The GitHub repository RBirkeland/RotationNet contains a labelled image folder "data" with 4 categories: M5 DIN934 hex nut, M5 DIN985 nyloc nut, M6 DIN934 hex nut, M6 DIN985 nyloc nut. Examples follow, each with its label.

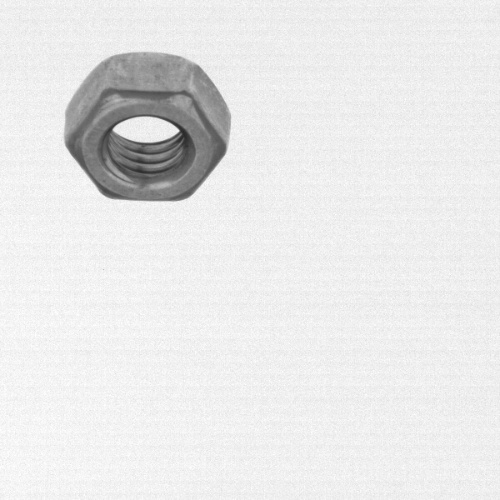
Label: M6 DIN934 hex nut

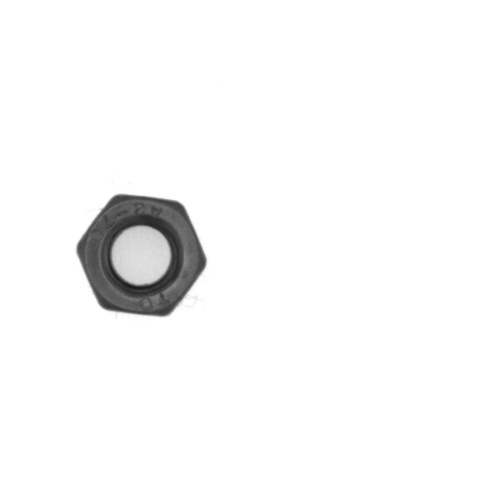
Label: M5 DIN985 nyloc nut

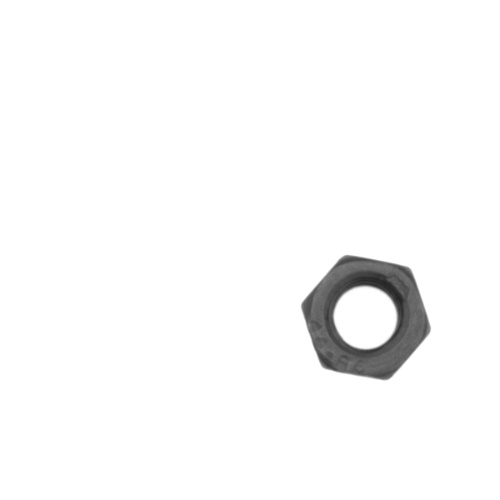
Label: M5 DIN934 hex nut

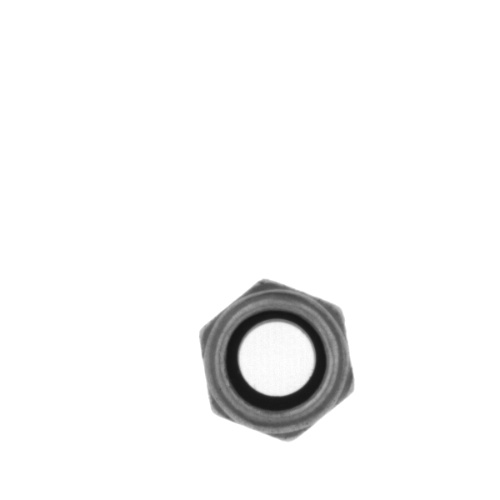
Label: M6 DIN985 nyloc nut

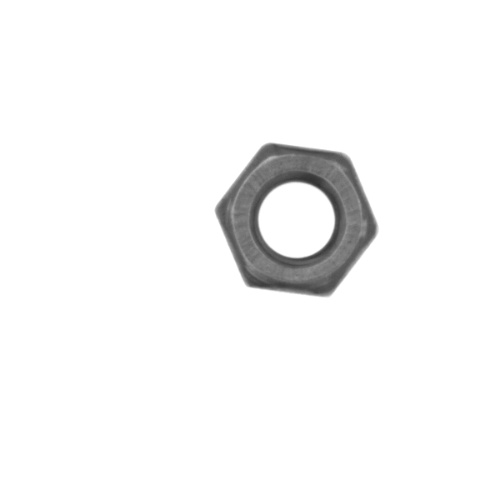
Label: M6 DIN934 hex nut

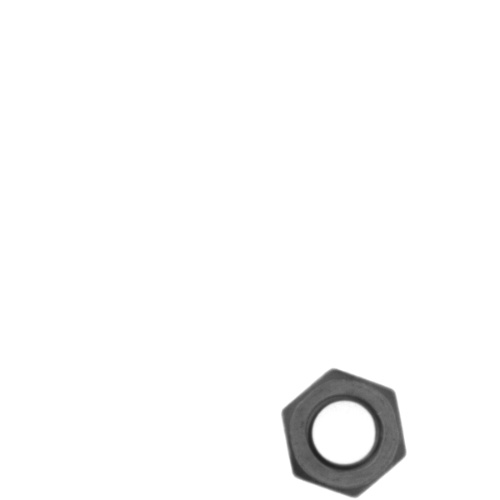
Label: M5 DIN934 hex nut
